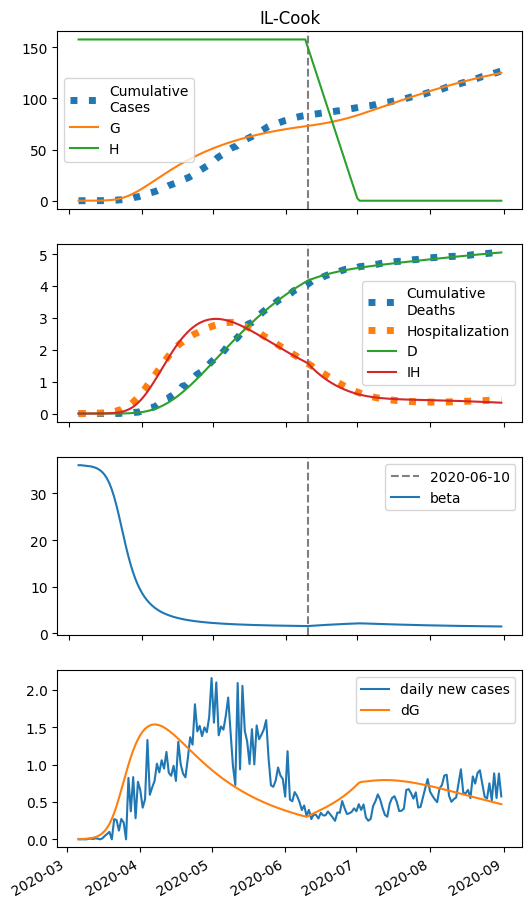

Values plotted in this chart, from the file beside it:
series, 2020-03-05, 2020-03-06, 2020-03-07, 2020-03-08, 2020-03-09, 2020-03-10, 2020-03-11, 2020-03-12, 2020-03-13, 2020-03-14, 2020-03-15, 2020-03-16, 2020-03-17, 2020-03-18, 2020-03-19, 2020-03-20, 2020-03-21, 2020-03-22, 2020-03-23, 2020-03-24, 2020-03-25, 2020-03-26, 2020-03-27
S, 257512, 257503, 257496, 257487, 257476, 257459, 257436, 257403, 257356, 257290, 257197, 257067, 256889, 256644, 256315, 255880, 255315, 254602, 253721, 252664, 251423, 250003, 248410
E, 0.0, 9.015, 14.05, 19.67, 27.42, 38.45, 54.16, 76.49, 108.1, 152.6, 214.8, 301.2, 419.8, 580.2, 793.4, 1070, 1420, 1850, 2360, 2946, 3597, 4298, 5032
I, 5.0, 3.8, 4.016, 4.811, 6.118, 8.081, 10.95, 15.1, 21.05, 29.52, 41.53, 58.45, 82.11, 114.9, 160, 220.9, 301.8, 407.1, 540.9, 706.4, 905.6, 1138, 1403
A, 0.0, 0.0, 0.6748, 1.7, 3.104, 5.033, 7.71, 11.46, 16.72, 24.15, 34.6, 49.3, 69.88, 98.5, 138, 191.9, 264.3, 360.1, 484.2, 641.5, 836.4, 1072, 1351
IH, 1.0, 1.136, 1.215, 1.298, 1.408, 1.562, 1.786, 2.11, 2.579, 3.256, 4.229, 5.62, 7.598, 10.4, 14.33, 19.81, 27.38, 37.7, 51.57, 69.91, 93.7, 123.9, 161.5
IN, 1.0, 1.872, 2.393, 2.89, 3.482, 4.261, 5.332, 6.841, 8.986, 12.05, 16.41, 22.62, 31.41, 43.82, 61.2, 85.37, 118.6, 163.8, 224.3, 303.8, 406.2, 535.4, 694.6
D, 0.01, 0.03654, 0.06669, 0.09895, 0.1334, 0.1708, 0.2122, 0.2596, 0.3156, 0.3841, 0.4705, 0.5827, 0.7319, 0.9336, 1.209, 1.59, 2.116, 2.842, 3.843, 5.212, 7.067, 9.554, 12.84
R, 0.0, 0.1653, 0.4472, 0.8257, 1.312, 1.934, 2.739, 3.796, 5.208, 7.123, 9.751, 13.39, 18.47, 25.56, 35.5, 49.38, 68.72, 95.48, 132.2, 182.2, 249.4, 338.3, 454.3
G, 5.0, 10.64, 14.92, 20.2, 27.51, 37.84, 52.48, 73.23, 102.6, 143.9, 202, 282.9, 394.8, 547.7, 753.7, 1026, 1379, 1826, 2377, 3038, 3815, 4703, 5700
H, 157483, 157483, 157483, 157483, 157483, 157483, 157483, 157483, 157483, 157483, 157483, 157483, 157483, 157483, 157483, 157483, 157483, 157483, 157483, 157483, 157483, 157483, 157483
beta, 36.06, 36.06, 36, 35.95, 35.89, 35.81, 35.7, 35.55, 35.33, 35.02, 34.6, 34.02, 33.25, 32.24, 30.95, 29.37, 27.51, 25.43, 23.21, 20.95, 18.76, 16.71, 14.85
